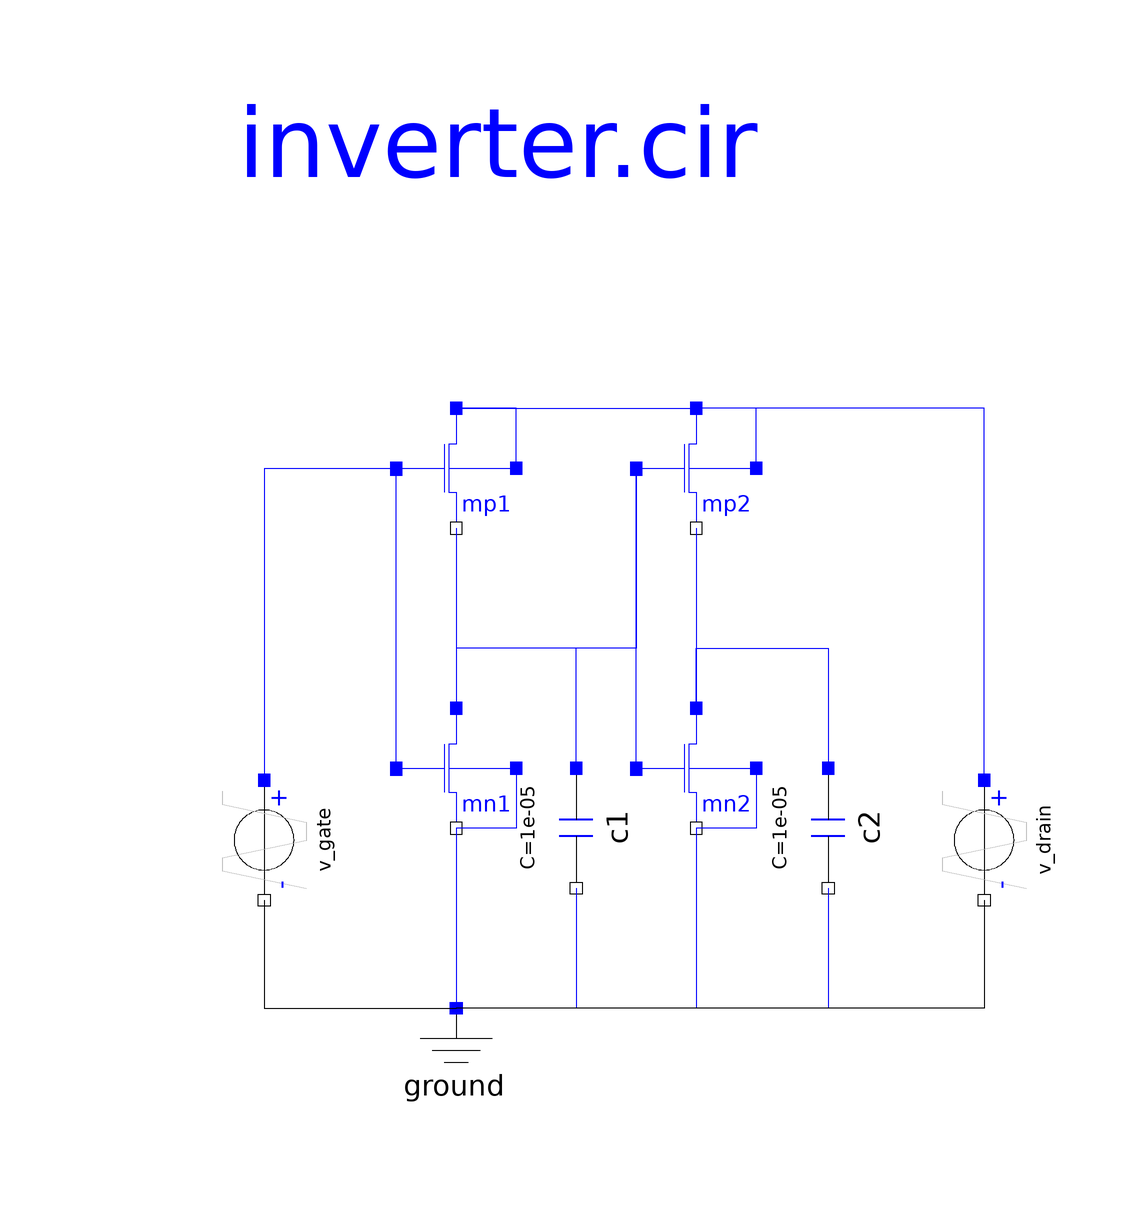

This picture is the connection diagram that the Modelica source below describes through its graphical annotations.

model inverter_apart_record
      Spice3.Basic.Ground ground annotation (Placement(transformation(extent={{
                -20,-80},{0,-60}}, rotation=0)));
    //--------------------------------------------------------------------------------------------------------------
    /*apart record: For each transistor in the circuit a record with the technologieparameters is made avaliable
  as an instance of the record modelcardMOS */
      parameter Spice3.Repository.modelcardMOS MPmos(GAMMA=0.37);              //instance of record modelcardMOS
      parameter Spice3.Repository.modelcardMOS MNmos(GAMMA=0.37, LAMBDA=0.02); //instance of record modelcardMOS
      Spice3.Repository.MOS mp1(mtype=1, modelcard=MPmos) 
                annotation (Placement(transformation(extent={{-20,20},{0,40}},
              rotation=0)));
      Spice3.Repository.MOS mn1(mtype=0, modelcard=MNmos) 
                annotation (Placement(transformation(extent={{-20,-30},{0,-10}},
              rotation=0)));
      Spice3.Repository.MOS mp2(mtype=1, modelcard=MPmos) 
                annotation (Placement(transformation(extent={{20,20},{40,40}},
              rotation=0)));
      Spice3.Repository.MOS mn2(mtype=0, modelcard=MNmos) 
                annotation (Placement(transformation(extent={{20,-30},{40,-10}},
              rotation=0)));
    //--------------------------------------------------------------------------------------------------------------

      Spice3.Basic.C_Capacitor c1(C=1e-5) 
        annotation (Placement(transformation(
            origin={10,-30},
            extent={{-10,-10},{10,10}},
            rotation=270)));
      Spice3.Basic.C_Capacitor c2(C=1e-5) 
        annotation (Placement(transformation(
            origin={52,-30},
            extent={{-10,-10},{10,10}},
            rotation=270)));

      Sources.V_pulse v_gate(
        V2=5,
        TD=2,
        TR=1) annotation (Placement(transformation(
            extent={{-10,-10},{10,10}},
            rotation=270,
            origin={-42,-32})));
      Sources.V_pulse v_drain(V2=5, TR=1) annotation (Placement(transformation(
            extent={{-10,-10},{10,10}},
            rotation=270,
            origin={78,-32})));
    equation
      connect(mp1.NB, mp1.ND) annotation (Line(points={{0,30},{0,40},{-10,40}},
            color={0,0,255}));
      connect(mn1.NS, ground.p) 
        annotation (Line(points={{-10,-30},{-10,-60}}, color={0,0,255}));
      connect(mp1.NS, mn1.ND) 
        annotation (Line(points={{-10,20},{-10,-10}}, color={0,0,255}));
      connect(mn1.NG, mp1.NG) annotation (Line(points={{-20,-20.1},{-20,29.9}},
            color={0,0,255}));
      connect(mn1.NB, mn1.NS) annotation (Line(points={{0,-20},{0,-30},{-10,-30}},
            color={0,0,255}));
      connect(mp2.NB, mp2.ND) annotation (Line(points={{40,30},{40,40},{30,40}},
            color={0,0,255}));
      connect(mn2.NS, ground.p) annotation (Line(points={{30,-30},{30,-60},{-10,
              -60}}, color={0,0,255}));
      connect(mp2.NS, mn2.ND) 
        annotation (Line(points={{30,20},{30,-10}}, color={0,0,255}));
      connect(mn2.NG, mp2.NG) annotation (Line(points={{20,-20.1},{20,29.9}},
            color={0,0,255}));
      connect(mn2.NB, mn2.NS) annotation (Line(points={{40,-20},{40,-30},{30,
              -30}}, color={0,0,255}));
      connect(mp2.NG, mn1.ND) annotation (Line(points={{20,29.9},{20,0},{-10,0},
              {-10,-10}}, color={0,0,255}));
      connect(c1.p, mn1.ND) annotation (Line(points={{10,-20},{10,0},{-10,0},{
              -10,-10}}, color={0,0,255}));
      connect(mn2.ND, c2.p) annotation (Line(points={{30,-10},{30,0},{52,0},{52,
              -20}}, color={0,0,255}));
      connect(c2.n, ground.p) annotation (Line(points={{52,-40},{52,-60},{-10,
              -60}}, color={0,0,255}));
      connect(c1.n, ground.p) annotation (Line(points={{10,-40},{10,-60},{-10,
              -60}}, color={0,0,255}));
      connect(mp1.NG, v_gate.p) annotation (Line(
          points={{-20,29.9},{-42,29.9},{-42,-22}},
          color={0,0,255},
          smooth=Smooth.None));
      connect(v_gate.n, ground.p) annotation (Line(
          points={{-42,-42},{-42,-60},{-10,-60}},
          color={0,0,0},
          smooth=Smooth.None));
      connect(v_drain.p, mp2.ND) annotation (Line(
          points={{78,-22},{78,40},{30,40}},
          color={0,0,255},
          smooth=Smooth.None));
      connect(mp1.ND, mp2.ND) annotation (Line(
          points={{-10,40},{30,40}},
          color={0,0,255},
          smooth=Smooth.None));
      connect(v_drain.n, ground.p) annotation (Line(
          points={{78,-42},{78,-60},{-10,-60}},
          color={0,0,0},
          smooth=Smooth.None));
      annotation (uses(Spice3(version="1"), Modelica(version="2.2.1")), Diagram(
            coordinateSystem(preserveAspectRatio=true,  extent={{-100,-100},{
                100,100}}), graphics={Text(
              extent={{-72,94},{66,74}},
              lineColor={0,0,255},
              textString="inverter.cir")}),
        Icon(coordinateSystem(preserveAspectRatio=false, extent={{-100,-100},{
                100,100}}), graphics={
            Text(
              extent={{-86,13},{87,-39}},
              lineColor={0,0,255},
              textString="Example"),
            Polygon(
              points={{-90,60},{-70,80},{110,80},{90,60},{-90,60}},
              fillColor={255,255,255},
              fillPattern=FillPattern.Solid,
              lineColor={0,0,255}),
            Rectangle(
              extent={{-90,-90},{90,60}},
              fillColor={255,255,255},
              fillPattern=FillPattern.Solid,
              lineColor={0,0,255}),
            Polygon(
              points={{110,80},{110,-70},{90,-90},{90,60},{110,80}},
              fillColor={255,255,255},
              fillPattern=FillPattern.Solid,
              lineColor={0,0,255}),
            Text(
              extent={{-110,142},{130,83}},
              lineColor={255,0,0},
              textString="%name")}),
        experiment(StopTime=5),
        experimentSetupOutput,
        Documentation(info="<html>
<p>
An inverter is an electrical circuit that consists of a PMOS and a NMOS. The task is to turn the gatevoltage from high potential to low potential or the other way round. This circuit<i> inverter_apart_record</i> contains two inverters. The inputvoltage of the first inverter and the outputvoltage of the second inverter are the same. <br>
To see the typical behavior of the circuit the inputvoltages and the outputvoltage should be plotted. Besides that it can be interesting to watch the outputvoltage of the first inverter. To have good results it should ne simulated until t=5s.  
</p>
<p>
Inputvoltages: vgate.p.v and vdrain.p.v<br>
Outputvoltage of the first inverter: mn1.ND.v <br>
Outputvoltage of the second Inverter: mn2.ND.v <br>
</p>
<p>
This example shows one posibility to make the record of the technologieparaters avaliable for more than one transistor coexistent.
For each transistor in the circuit a record with the technologieparameters is made avaliable as an instance of the record modelcardMOS. In this circuit we need two different records for technologieparameters, one for PMOS (MPmos) and one for NMOS (MNmos). This instances of the record for the technologieparameters were made avaliable for every transistor as one of theirs parameters (Spice3.Repository.MOS mn1(mtype=0, modelcard=MNmos)
</p>
</html>"));
    end inverter_apart_record;